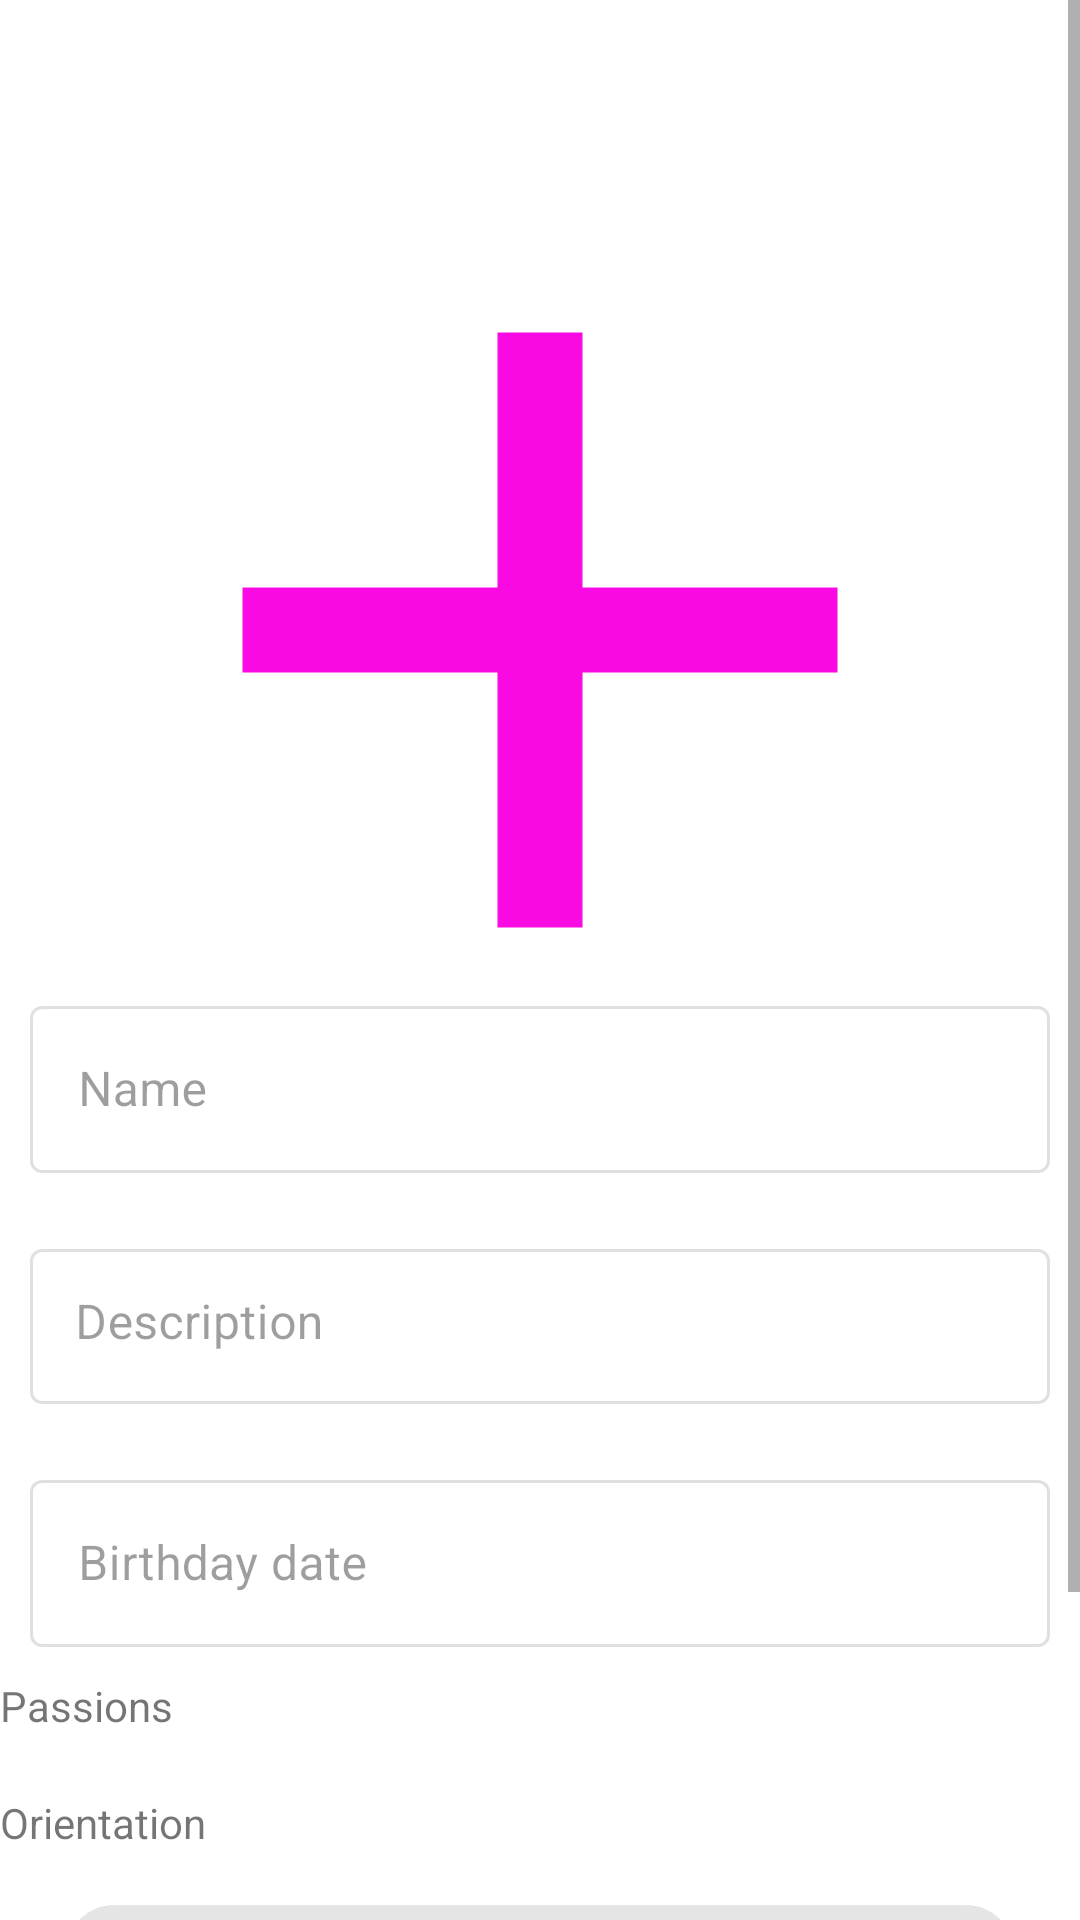

Write the Android layout XML for this screen, with the resource values it uses.
<!-- AndroidManifest.xml: application theme Theme.DateApp -->
<!-- res/layout/fragment_profile_info.xml -->
<?xml version="1.0" encoding="utf-8"?>
<androidx.constraintlayout.widget.ConstraintLayout xmlns:android="http://schemas.android.com/apk/res/android"
    xmlns:app="http://schemas.android.com/apk/res-auto"
    xmlns:tools="http://schemas.android.com/tools"
    android:layout_width="match_parent"
    android:layout_height="match_parent"
    tools:context=".fragments.profile.ProfileEditFragment">

    <ScrollView
        android:layout_width="match_parent"
        android:layout_height="match_parent"
        app:layout_constraintBottom_toBottomOf="parent"
        app:layout_constraintEnd_toEndOf="parent"
        app:layout_constraintStart_toStartOf="parent"
        app:layout_constraintTop_toTopOf="parent">

        <LinearLayout
            android:layout_width="match_parent"
            android:layout_height="wrap_content"
            android:orientation="vertical" >

            <include
                layout="@layout/grid_view_photo"
                android:id="@+id/photoedit"
                android:layout_width="match_parent"
                android:layout_height="300dp"
                android:layout_margin="10dp"
                />

            <com.google.android.material.textfield.TextInputLayout
                style="@style/Widget.MaterialComponents.TextInputLayout.OutlinedBox"
                android:layout_width="match_parent"
                android:layout_height="wrap_content"
                android:layout_margin="10dp"
                android:enabled="false"
                android:hint="Name">

                <com.google.android.material.textfield.TextInputEditText
                    android:id="@+id/nameEdit"
                    android:layout_width="match_parent"
                    android:layout_height="wrap_content"
                    android:editable="false"
                    android:inputType="textPersonName" />

            </com.google.android.material.textfield.TextInputLayout>


            <com.google.android.material.textfield.TextInputLayout
                android:id="@+id/descriptionTextInputLayout"
                style="@style/Widget.MaterialComponents.TextInputLayout.OutlinedBox"
                android:layout_width="match_parent"
                android:layout_height="wrap_content"
                android:layout_margin="10dp"
                android:enabled="false"
                android:hint="Description"
                app:counterEnabled="false"
                app:layout_constraintBottom_toTopOf="@+id/previous"
                app:layout_constraintEnd_toEndOf="parent"
                app:layout_constraintStart_toStartOf="parent"
                app:layout_constraintTop_toBottomOf="@+id/textView3">

                <com.google.android.material.textfield.TextInputEditText
                    android:id="@+id/descriptionTextInputEditText"
                    android:layout_width="match_parent"
                    android:layout_height="match_parent"
                    android:editable="false"
                    android:gravity="top"
                    android:inputType="textMultiLine"
                    android:maxHeight="400dp"
                    android:padding="15dp" />

            </com.google.android.material.textfield.TextInputLayout>

            <com.google.android.material.textfield.TextInputLayout
                style="@style/Widget.MaterialComponents.TextInputLayout.OutlinedBox"
                android:layout_width="match_parent"
                android:layout_height="wrap_content"
                android:layout_gravity="center"
                android:layout_margin="10dp"
                android:enabled="false"
                android:hint="@string/enter_age_hint">

                <com.google.android.material.textfield.TextInputEditText
                    android:id="@+id/ageTextInputEditText"
                    android:layout_width="match_parent"
                    android:layout_height="wrap_content"
                    android:editable="false"
                    android:enabled="true"
                    android:hapticFeedbackEnabled="true"
                    android:inputType="none" />

            </com.google.android.material.textfield.TextInputLayout>


            <TextView
                android:id="@+id/textView10"
                android:layout_width="match_parent"
                android:layout_height="wrap_content"
                android:text="@string/passions" />

            <androidx.recyclerview.widget.RecyclerView
                android:id="@+id/passionsedit"
                android:layout_width="match_parent"
                android:layout_height="match_parent"
                android:layout_margin="10dp" >

            </androidx.recyclerview.widget.RecyclerView>

            <TextView
                android:id="@+id/textView11"
                android:layout_width="match_parent"
                android:layout_height="wrap_content"
                android:text="Orientation" />

            <com.google.android.material.chip.Chip
                android:id="@+id/orientationedit"
                android:layout_width="match_parent"
                android:layout_height="wrap_content"
                android:layout_margin="10dp" />

            <TextView
                android:id="@+id/textView12"
                android:layout_width="match_parent"
                android:layout_height="wrap_content"
                android:text="Gender" />

            <com.google.android.material.chip.Chip
                android:id="@+id/genderedit"
                android:layout_width="match_parent"
                android:layout_height="wrap_content"
                android:layout_margin="10dp" />


        </LinearLayout>
    </ScrollView>
</androidx.constraintlayout.widget.ConstraintLayout>
<!-- res/layout/grid_view_photo.xml (included above) -->
<?xml version="1.0" encoding="utf-8"?>
<androidx.core.widget.NestedScrollView xmlns:android="http://schemas.android.com/apk/res/android"
    android:id="@+id/grid"
    android:layout_width="match_parent"
    android:layout_height="match_parent">

    <LinearLayout
        android:layout_width="match_parent"
        android:layout_height="match_parent"
        android:orientation="vertical">

        <include
            android:id="@+id/elementOne"
            layout="@layout/gridview_photo_item"
            android:layout_width="match_parent"
            android:layout_height="wrap_content"></include>

        <include
            android:id="@+id/elementTwo"
            layout="@layout/gridview_photo_item"
            android:layout_width="match_parent"
            android:layout_height="wrap_content"></include>

        <include
            android:id="@+id/elementThree"
            layout="@layout/gridview_photo_item"
            android:layout_width="match_parent"
            android:layout_height="wrap_content"></include>

        <include
            android:id="@+id/elementFour"
            layout="@layout/gridview_photo_item"
            android:layout_width="match_parent"
            android:layout_height="wrap_content"></include>

        <include
            android:id="@+id/elementFive"
            layout="@layout/gridview_photo_item"
            android:layout_width="match_parent"
            android:layout_height="wrap_content"></include>

        <include
            android:id="@+id/elementSix"
            layout="@layout/gridview_photo_item"
            android:layout_width="match_parent"
            android:layout_height="wrap_content"></include>

        <include
            android:id="@+id/elementSeven"
            layout="@layout/gridview_photo_item"
            android:layout_width="match_parent"
            android:layout_height="wrap_content"></include>

        <include
            android:id="@+id/elementEight"
            layout="@layout/gridview_photo_item"
            android:layout_width="match_parent"
            android:layout_height="wrap_content"></include>

        <include
            android:id="@+id/elementNine"
            layout="@layout/gridview_photo_item"
            android:layout_width="match_parent"
            android:layout_height="wrap_content"></include>

    </LinearLayout>


</androidx.core.widget.NestedScrollView>
<!-- res/layout/gridview_photo_item.xml (included above) -->
<?xml version="1.0" encoding="utf-8"?>
<androidx.constraintlayout.widget.ConstraintLayout xmlns:android="http://schemas.android.com/apk/res/android"
    xmlns:app="http://schemas.android.com/apk/res-auto"
    xmlns:tools="http://schemas.android.com/tools"
    android:id="@+id/itemLayout"
    android:layout_width="match_parent"
    android:layout_height="wrap_content">

    <ImageView
        android:id="@+id/imageView"
        android:layout_width="match_parent"
        android:layout_height="wrap_content"
        app:layout_constraintBottom_toBottomOf="parent"
        app:layout_constraintEnd_toEndOf="parent"
        app:layout_constraintHeight_min="400dp"
        app:layout_constraintHorizontal_bias="0.0"
        app:layout_constraintStart_toStartOf="parent"
        app:layout_constraintTop_toTopOf="parent"
        app:layout_constraintVertical_bias="0.0"
        app:layout_constraintWidth_min="120dp"
        app:srcCompat="@drawable/ic_baseline_add_24" />

    <ImageButton
        android:id="@+id/removePhotoButton"
        android:layout_width="wrap_content"
        android:layout_height="wrap_content"
        android:layout_marginTop="2dp"
        android:layout_marginEnd="2dp"
        android:background="@color/fui_transparent"
        android:minWidth="48dp"
        android:minHeight="48dp"
        android:visibility="gone"
        app:layout_constraintEnd_toEndOf="@+id/imageView"
        app:layout_constraintTop_toTopOf="@+id/imageView"
        app:srcCompat="@drawable/ic_baseline_cancel_24" />
</androidx.constraintlayout.widget.ConstraintLayout>
<!-- resources referenced by this layout -->
<resources>
  <!-- drawable ic_baseline_add_24 (drawable) -->
  <vector android:height="64dp" android:tint="#fa0ae2"
      android:viewportHeight="24" android:viewportWidth="24"
      android:width="64dp" xmlns:android="http://schemas.android.com/apk/res/android">
      <path android:fillColor="@android:color/white" android:pathData="M19,13h-6v6h-2v-6H5v-2h6V5h2v6h6v2z"/>
  </vector>
  <string name="enter_age_hint">Birthday date</string>
  <string name="passions">Passions</string>
  <style name="Theme.DateApp" parent="Theme.MaterialComponents.DayNight.NoActionBar">
          
          <item name="colorPrimary">@color/purple_500</item>
          <item name="colorPrimaryVariant">@color/purple_700</item>
          <item name="colorOnPrimary">@color/white</item>
          
          <item name="colorSecondary">@color/teal_200</item>
          <item name="colorSecondaryVariant">@color/teal_700</item>
          <item name="colorOnSecondary">@color/black</item>
          
          <item name="android:statusBarColor" tools:targetApi="l">?attr/colorPrimaryVariant</item>
          
          <item name="cornerFamily">rounded</item>
          <item name="cornerSize">50%</item>
      </style>
  <!-- not gathered from this repository: default colours our renderer supplied (Android Studio template values) -->
  <color name="purple_500">#FF6200EE</color>
  <color name="purple_700">#FF3700B3</color>
  <color name="teal_200">#FF03DAC5</color>
  <color name="teal_700">#FF018786</color>
  <color name="black">#FF000000</color>
  <color name="white">#FFFFFFFF</color>
</resources>
